Run: headless pygame with SDL's dummy video driver; simulated clock (each Clock.tick advances the game by its frame time, no real sleeping); random seed 0; keys injected as events and as key.get_pressed() state; no mouse input.
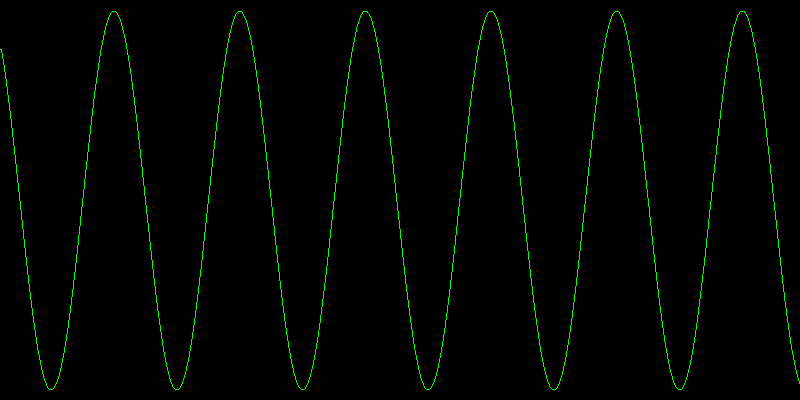
Frame 1 of 4 · flips 1–60 · no input
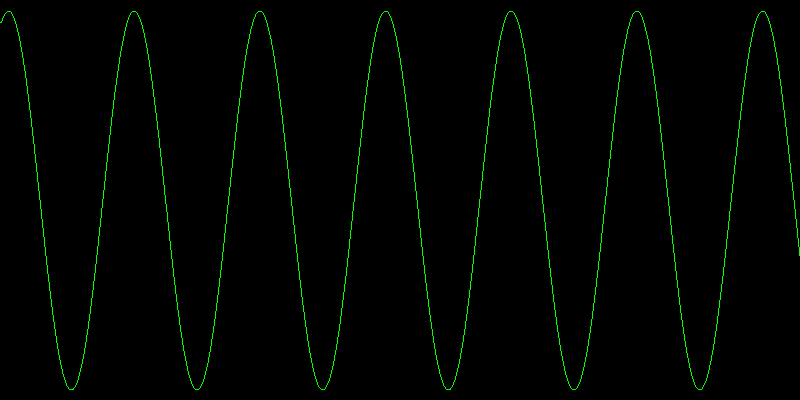
Frame 2 of 4 · flips 61–180 · tapped SPACE, RETURN · held RIGHT (→), D
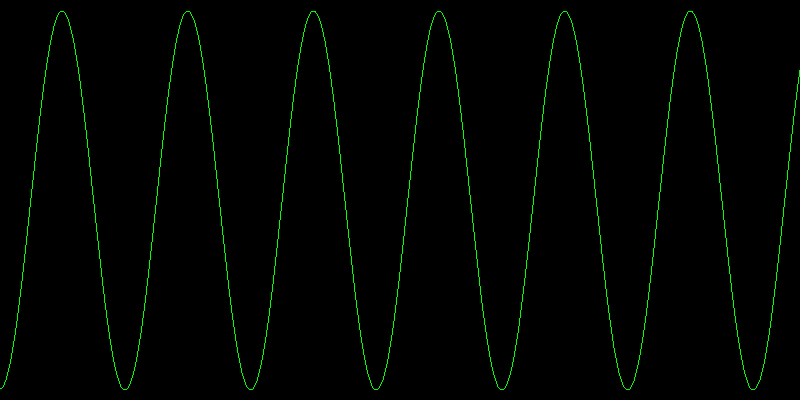
Frame 3 of 4 · flips 181–300 · held DOWN (↓), S
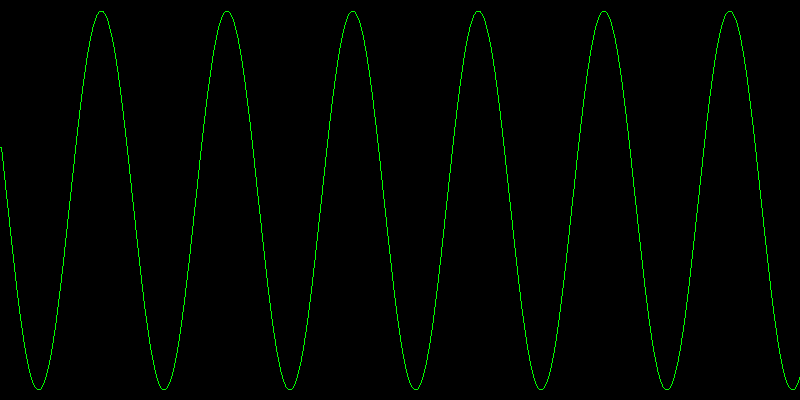
Frame 4 of 4 · flips 301–420 · held LEFT (←), A, UP (↑), W

The pygame program that drew these frames:

import pygame
import threading
import math
import time
from collections import deque



WIDTH, HEIGHT = 800, 400

# Setting up Data Buffer
data_buffer = deque(maxlen=800)  # sinusoidal data
lock = threading.Lock()

# --------- Sinusoidal data generator thread ---------
def generate_data():
    t = 0
    while True:
        value = math.sin(t)
        with lock:
            data_buffer.append(value)
        t += 0.05
        time.sleep(0.01)  # adjust speed

# Start data thread
threading.Thread(target=generate_data, daemon=True).start()

# PyGame Setup
pygame.init()
window = pygame.display.set_mode((WIDTH, HEIGHT))
pygame.display.set_caption("Sinusoidal Plot + Bouncing Circle")
clock = pygame.time.Clock()
FPS = 60


running = True
while running:
    clock.tick(FPS)
    window.fill((0, 0, 0))  # black background

    # Drawing Sinusoidal
    with lock:
        ydata = list(data_buffer)

    if len(ydata) > 1:
        plot_width = WIDTH 
        plot_height = HEIGHT
        scale_y = plot_height // 2 - 10  # scale sine wave
        prev_x = 0
        prev_y = plot_height // 2 - int(ydata[0] * scale_y)
        for i, val in enumerate(ydata[-plot_width:]):
            x = i
            y = plot_height // 2 - int(val * scale_y)
            pygame.draw.line(window, (0, 255, 0), (x, prev_y), (x + 1, y))
            prev_y = y

    # No event handling
    for event in pygame.event.get():
        if event.type == pygame.QUIT:
            running = False

    pygame.display.flip()

pygame.quit()
